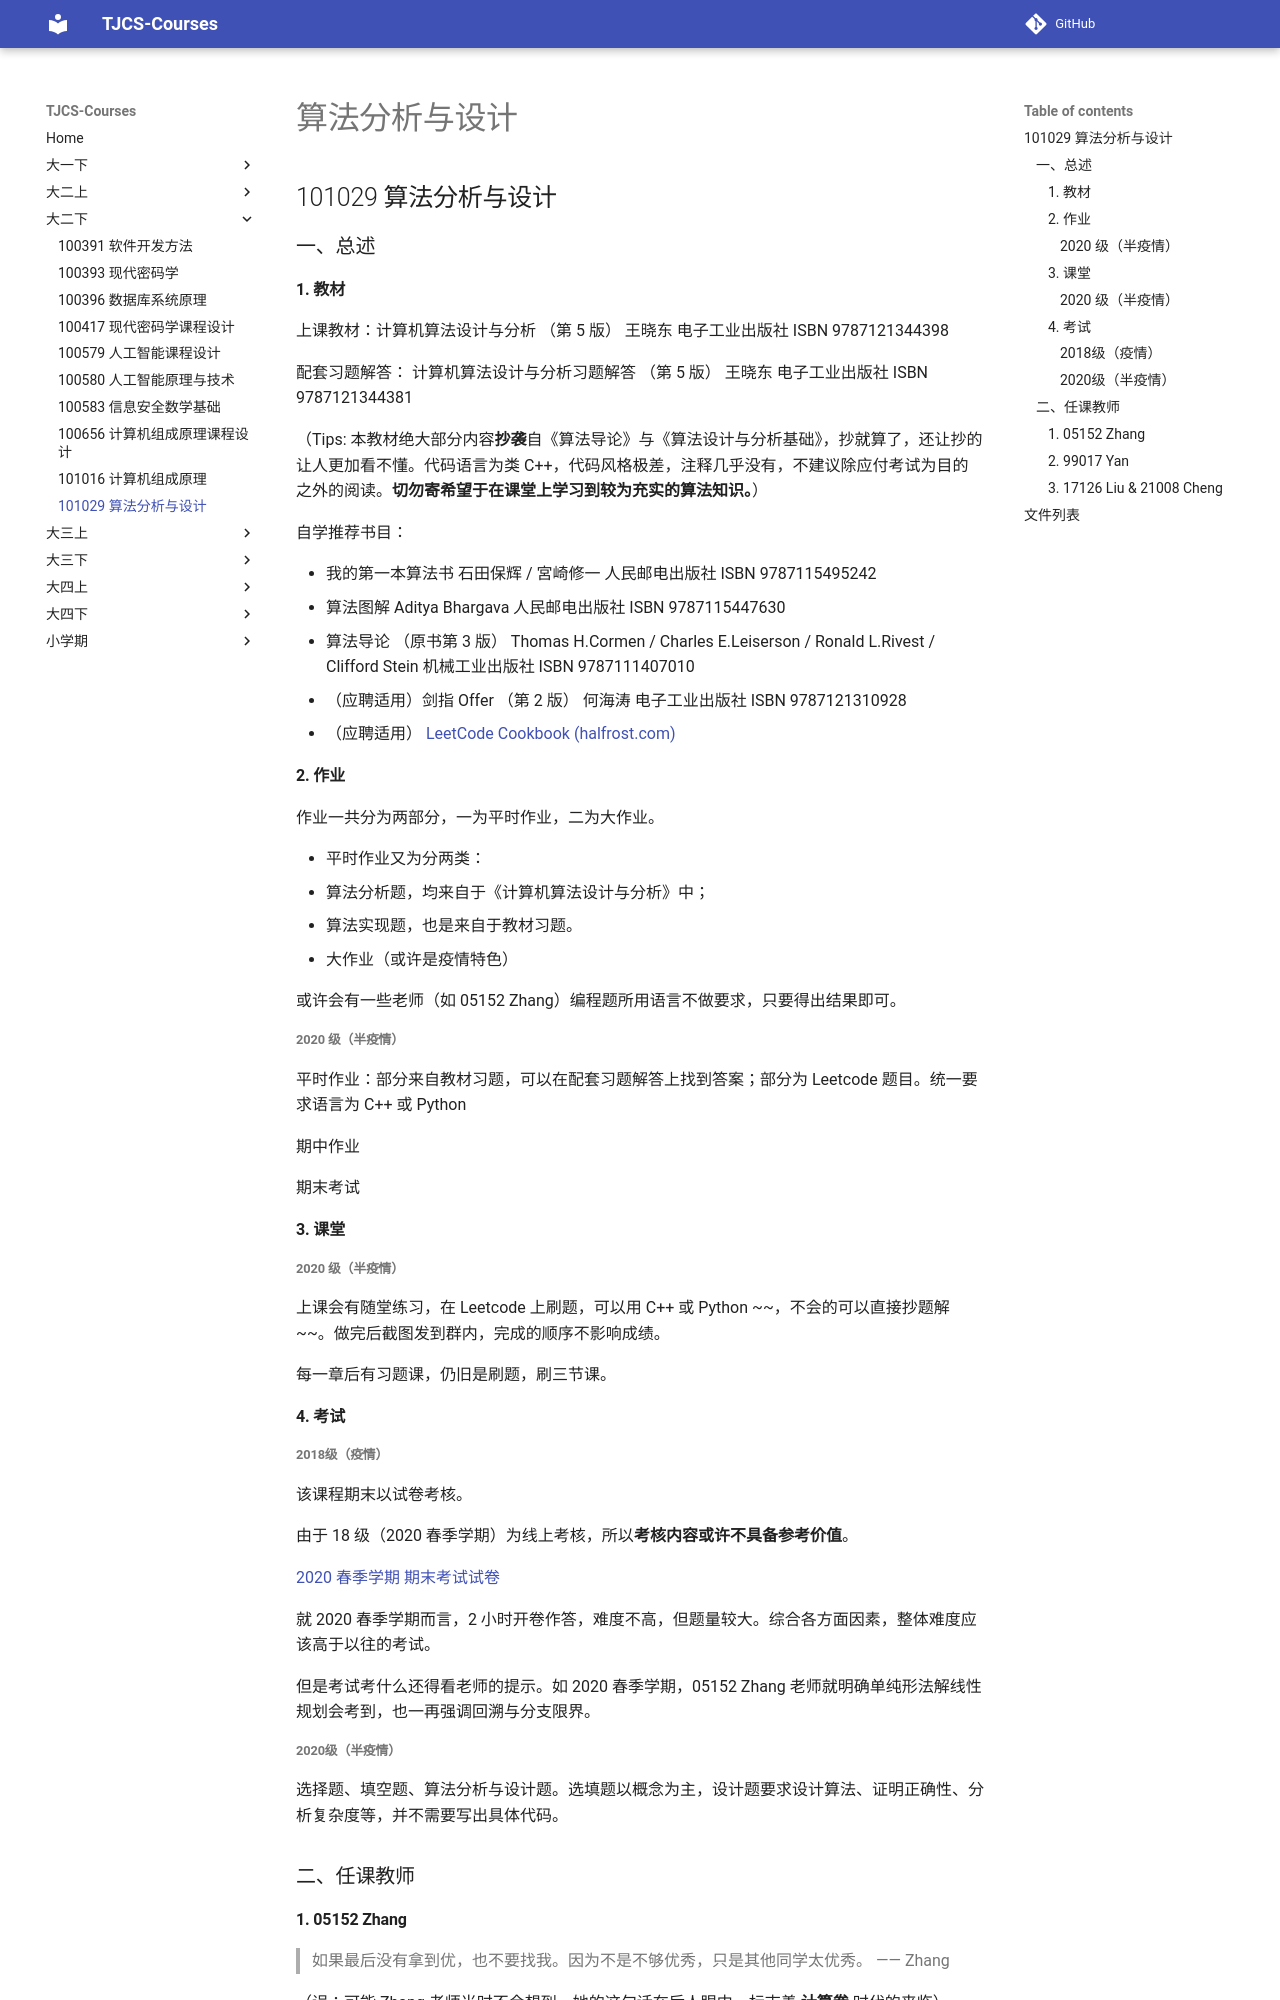

repository: TJ-CSCCG/TJCS-Course · page: 大二下/101029_算法分析与设计/index.html · generator: mkdocs

# 算法分析与设计

## 101029 算法分析与设计

### 一、总述

#### 1. 教材

上课教材：计算机算法设计与分析 （第 5 版） 王晓东 电子工业出版社 ISBN 9787121344398

配套习题解答： 计算机算法设计与分析习题解答 （第 5 版） 王晓东 电子工业出版社  ISBN 9787121344381

（Tips: 本教材绝大部分内容**抄袭**自《算法导论》与《算法设计与分析基础》，抄就算了，还让抄的让人更加看不懂。代码语言为类 C++，代码风格极差，注释几乎没有，不建议除应付考试为目的之外的阅读。**切勿寄希望于在课堂上学习到较为充实的算法知识。**）

自学推荐书目：

* 我的第一本算法书 石田保辉 / 宮崎修一 人民邮电出版社 ISBN 9787115495242
* 算法图解 Aditya Bhargava 人民邮电出版社 ISBN 9787115447630
* 算法导论 （原书第 3 版）  Thomas H.Cormen / Charles E.Leiserson / Ronald L.Rivest / Clifford Stein 机械工业出版社 ISBN 9787111407010
* （应聘适用）剑指 Offer （第 2 版） 何海涛 电子工业出版社 ISBN 9787121310928
* （应聘适用） [LeetCode Cookbook (halfrost.com)](https://books.halfrost.com/leetcode/)

#### 2. 作业

作业一共分为两部分，一为平时作业，二为大作业。

* 平时作业又为分两类：
  * 算法分析题，均来自于《计算机算法设计与分析》中；
  * 算法实现题，也是来自于教材习题。
* 大作业（或许是疫情特色）

或许会有一些老师（如 05152 Zhang）编程题所用语言不做要求，只要得出结果即可。

##### 2020 级（半疫情）

平时作业：部分来自教材习题，可以在配套习题解答上找到答案；部分为 Leetcode 题目。统一要求语言为 C++ 或 Python

期中作业

期末考试

#### 3. 课堂

##### 2020 级（半疫情）

上课会有随堂练习，在 Leetcode 上刷题，可以用 C++ 或 Python ~~，不会的可以直接抄题解~~。做完后截图发到群内，完成的顺序不影响成绩。

每一章后有习题课，仍旧是刷题，刷三节课。

#### 4. 考试

##### 2018级（疫情）

该课程期末以试卷考核。

由于 18 级（2020 春季学期）为线上考核，所以**考核内容或许不具备参考价值**。

[2020 春季学期 期末考试试卷](https://github.com/TJ-CSCCG/TJCS-Course/tree/master/101029_算法分析与设计/doc/exam/2020-Spring)

就 2020 春季学期而言，2 小时开卷作答，难度不高，但题量较大。综合各方面因素，整体难度应该高于以往的考试。

但是考试考什么还得看老师的提示。如 2020 春季学期，05152 Zhang 老师就明确单纯形法解线性规划会考到，也一再强调回溯与分支限界。
